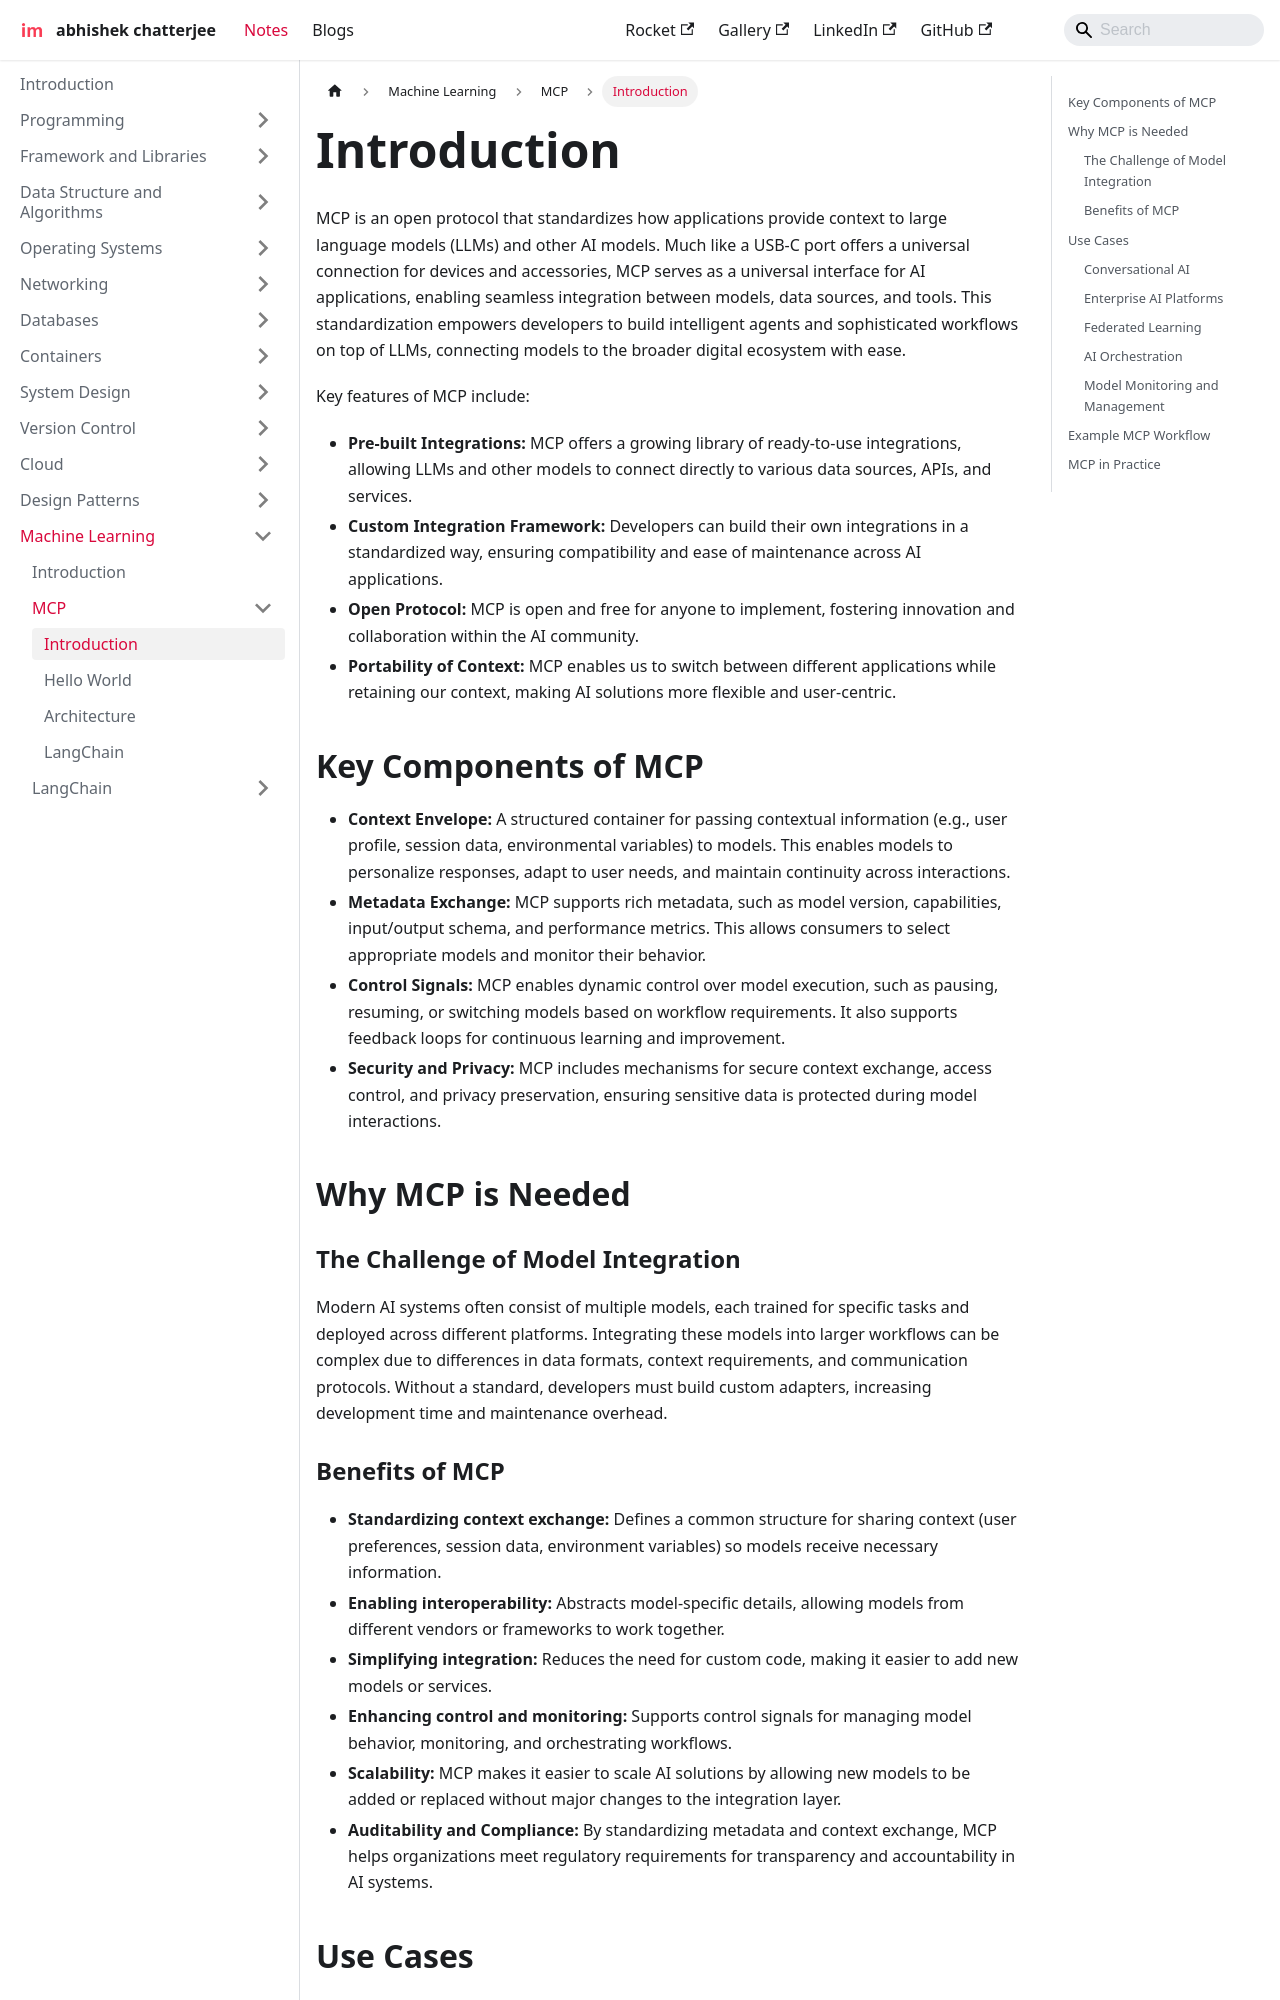

repository: imdeepmind/imdeepmind.github.io · page: docs/ml/mcp/introduction/index.html · generator: docusaurus

---
sidebar_position: 1
---

# Introduction

MCP is an open protocol that standardizes how applications provide context to large language models (LLMs) and other AI models. Much like a USB-C port offers a universal connection for devices and accessories, MCP serves as a universal interface for AI applications, enabling seamless integration between models, data sources, and tools. This standardization empowers developers to build intelligent agents and sophisticated workflows on top of LLMs, connecting models to the broader digital ecosystem with ease.

Key features of MCP include:

- **Pre-built Integrations:** MCP offers a growing library of ready-to-use integrations, allowing LLMs and other models to connect directly to various data sources, APIs, and services.
- **Custom Integration Framework:** Developers can build their own integrations in a standardized way, ensuring compatibility and ease of maintenance across AI applications.
- **Open Protocol:** MCP is open and free for anyone to implement, fostering innovation and collaboration within the AI community.
- **Portability of Context:** MCP enables us to switch between different applications while retaining our context, making AI solutions more flexible and user-centric.

## Key Components of MCP

- **Context Envelope:** A structured container for passing contextual information (e.g., user profile, session data, environmental variables) to models. This enables models to personalize responses, adapt to user needs, and maintain continuity across interactions.
- **Metadata Exchange:** MCP supports rich metadata, such as model version, capabilities, input/output schema, and performance metrics. This allows consumers to select appropriate models and monitor their behavior.
- **Control Signals:** MCP enables dynamic control over model execution, such as pausing, resuming, or switching models based on workflow requirements. It also supports feedback loops for continuous learning and improvement.
- **Security and Privacy:** MCP includes mechanisms for secure context exchange, access control, and privacy preservation, ensuring sensitive data is protected during model interactions.

## Why MCP is Needed

### The Challenge of Model Integration

Modern AI systems often consist of multiple models, each trained for specific tasks and deployed across different platforms. Integrating these models into larger workflows can be complex due to differences in data formats, context requirements, and communication protocols. Without a standard, developers must build custom adapters, increasing development time and maintenance overhead.
